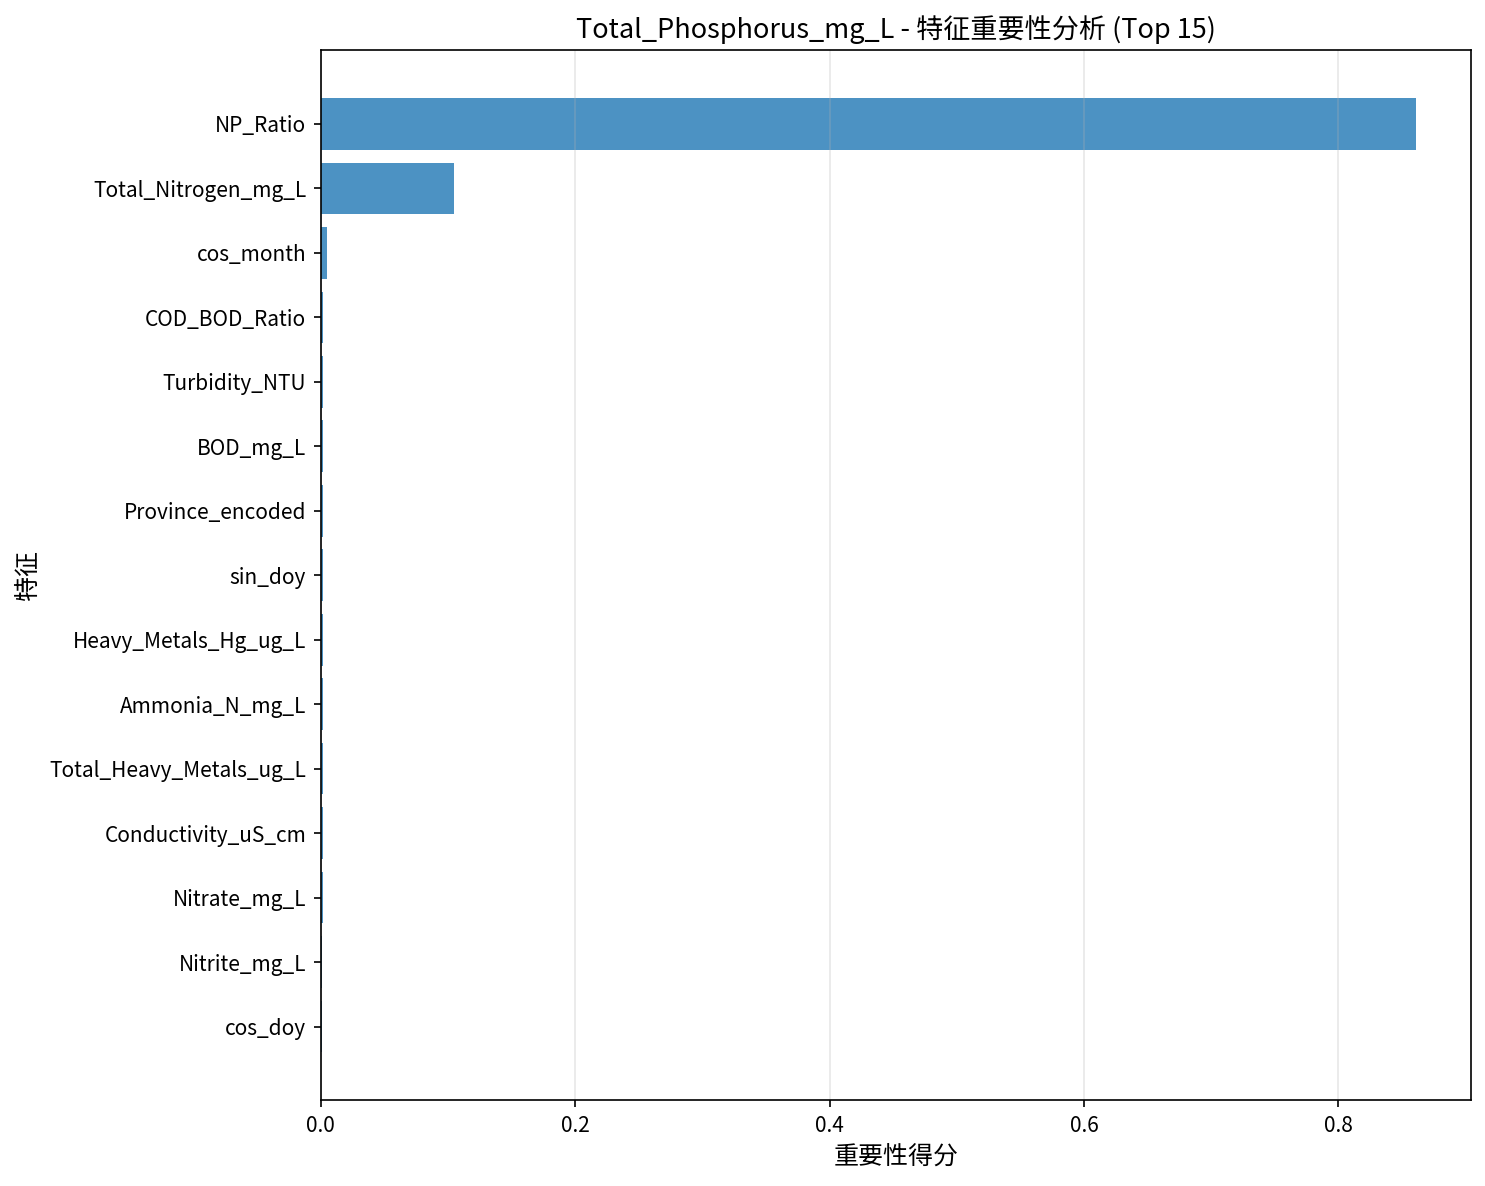

The data file committed next to this chart (first rows):
Feature, Importance
NP_Ratio, 0.861
Total_Nitrogen_mg_L, 0.1047
cos_month, 0.004505
COD_BOD_Ratio, 0.002062
Turbidity_NTU, 0.002012
BOD_mg_L, 0.001941
Province_encoded, 0.001938
sin_doy, 0.001842
Heavy_Metals_Hg_ug_L, 0.001569
Ammonia_N_mg_L, 0.001567
Total_Heavy_Metals_ug_L, 0.001464
Conductivity_uS_cm, 0.001442
Nitrate_mg_L, 0.001371
Nitrite_mg_L, 0.001249
cos_doy, 0.001244
